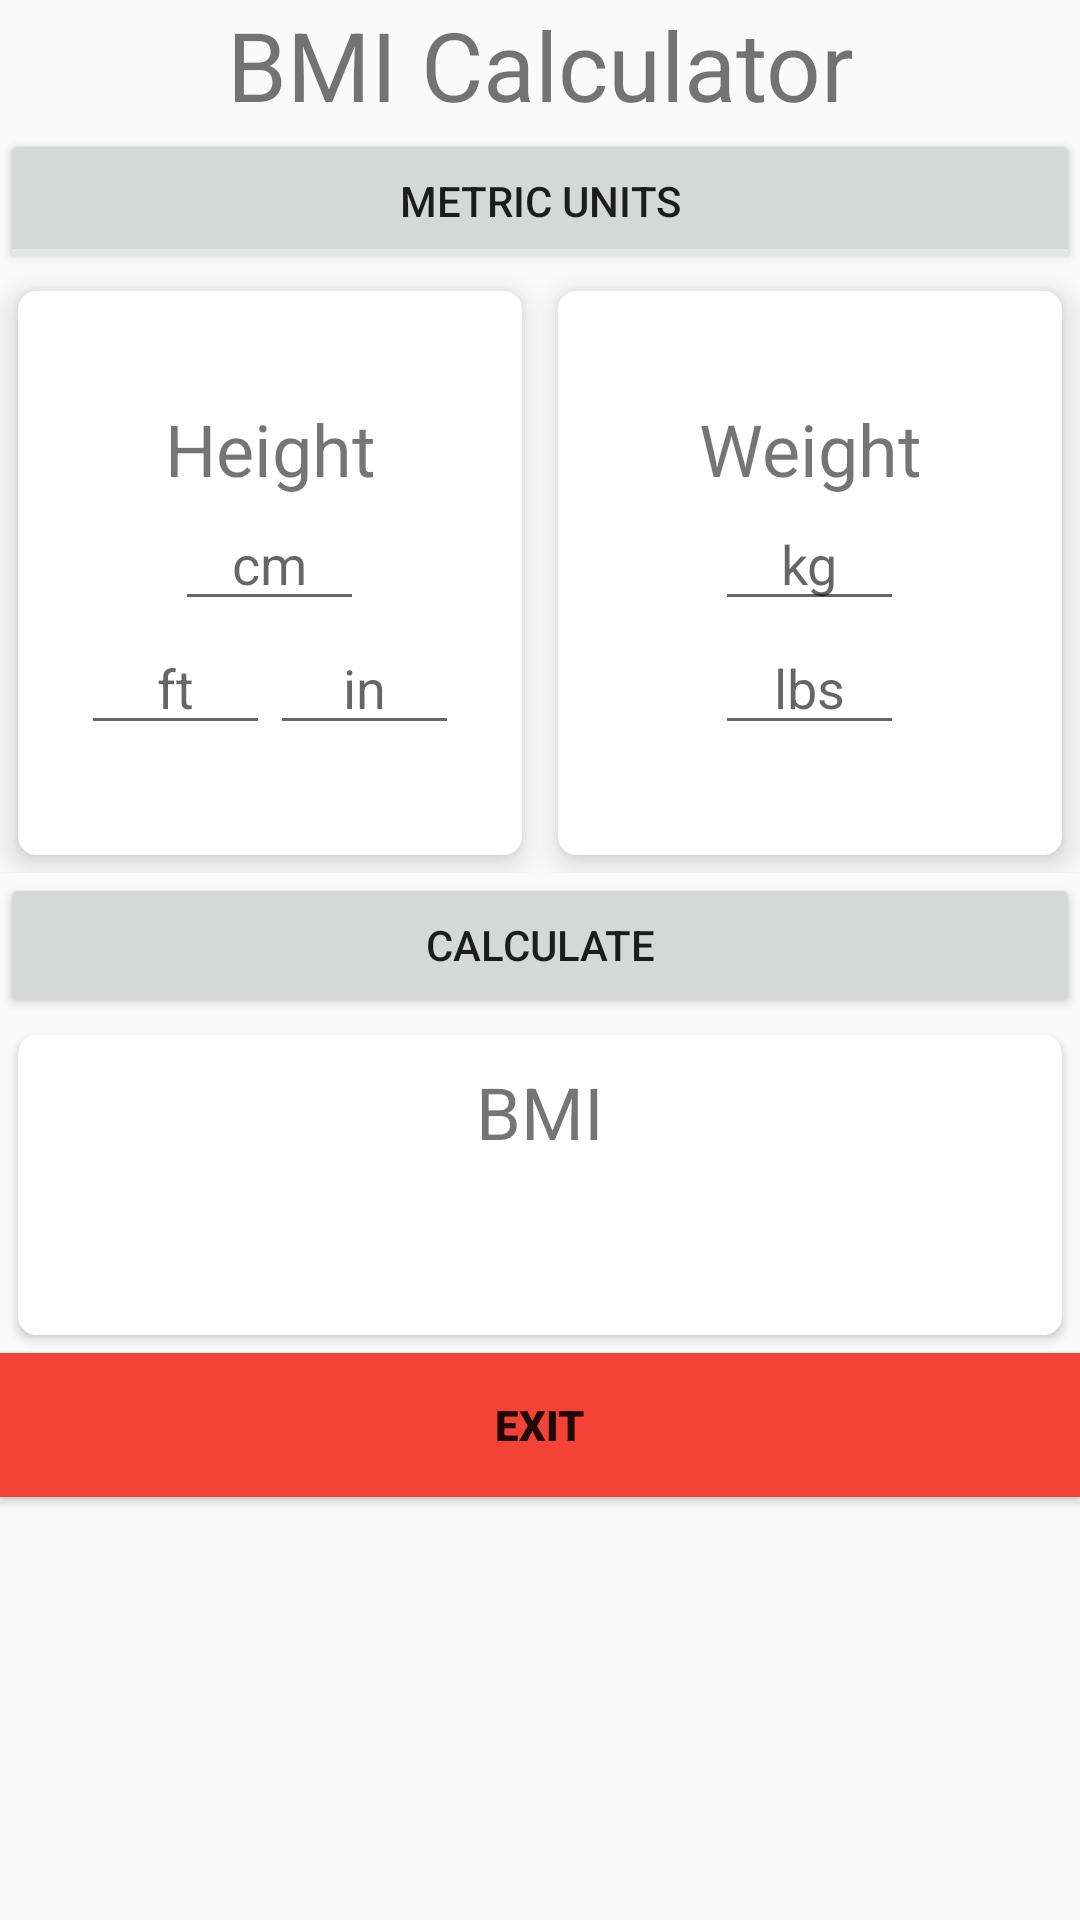

Layout XML and referenced resources for this Android screen:
<!-- AndroidManifest.xml: application theme AppTheme -->
<!-- res/layout/activity_bmi.xml -->
<?xml version="1.0" encoding="utf-8"?>
<LinearLayout xmlns:android="http://schemas.android.com/apk/res/android"
    xmlns:tools="http://schemas.android.com/tools"
    android:layout_width="match_parent"
    android:layout_height="match_parent"
    xmlns:app="http://schemas.android.com/apk/res-auto"
    tools:context=".BMICalculatorActivity"
    android:orientation="vertical">

    <TextView
        android:layout_width="match_parent"
        android:layout_height="wrap_content"
        android:gravity="center_horizontal"
        android:text="BMI Calculator"
        android:textSize="32sp"/>

    <ToggleButton
        android:id="@+id/activity_main_toggleunits"
        android:layout_width="match_parent"
        android:layout_height="wrap_content"
        android:checked="true"
        android:textOff="Imperial Units"
        android:textOn="Metric Units" />

    <LinearLayout
        android:layout_width="match_parent"
        android:layout_height="200dp"
        android:orientation="horizontal">

        <androidx.cardview.widget.CardView
            android:layout_width="0dp"
            android:layout_weight="0.5"
            android:layout_height="match_parent"
            android:layout_margin="6dp"
            app:cardElevation="6dp"
            app:cardCornerRadius="6dp">

            <LinearLayout
                android:layout_width="match_parent"
                android:layout_height="wrap_content"
                android:orientation="vertical"
                android:layout_gravity="center_vertical">

                <TextView
                    android:id="@+id/activity_main_heightlabel"
                    android:layout_width="match_parent"
                    android:layout_height="wrap_content"
                    android:gravity="center_horizontal"
                    android:text="Height"
                    android:textSize="24sp"/>

                <EditText
                    android:id="@+id/activity_main_heightcm"
                    android:layout_width="wrap_content"
                    android:layout_height="wrap_content"
                    android:ems="3"
                    android:inputType="numberDecimal"
                    android:layout_gravity="center_horizontal"
                    android:gravity="center_horizontal"
                    android:hint="cm"/>

                <LinearLayout
                    android:layout_width="match_parent"
                    android:layout_height="wrap_content"
                    android:orientation="horizontal"
                    android:gravity="center_horizontal">

                    <EditText
                        android:id="@+id/activity_main_heightfeet"
                        android:layout_width="wrap_content"
                        android:layout_height="wrap_content"
                        android:ems="3"
                        android:inputType="numberDecimal"
                        android:gravity="center_horizontal"
                        android:hint="ft"/>

                    <EditText
                        android:id="@+id/activity_main_heightinches"
                        android:layout_width="wrap_content"
                        android:layout_height="wrap_content"
                        android:ems="3"
                        android:inputType="numberDecimal"
                        android:gravity="center_horizontal"
                        android:hint="in"/>

                </LinearLayout>

            </LinearLayout>

        </androidx.cardview.widget.CardView>

        <androidx.cardview.widget.CardView
            android:layout_width="0dp"
            android:layout_weight="0.5"
            android:layout_height="match_parent"
            android:layout_margin="6dp"
            app:cardElevation="6dp"
            app:cardCornerRadius="6dp">

            <LinearLayout
                android:layout_width="match_parent"
                android:layout_height="wrap_content"
                android:orientation="vertical"
                android:layout_gravity="center_vertical">

                <TextView
                    android:id="@+id/activity_main_weightlabel"
                    android:layout_width="match_parent"
                    android:layout_height="wrap_content"
                    android:gravity="center_horizontal"
                    android:text="Weight"
                    android:textSize="24sp"/>

                <EditText
                    android:id="@+id/activity_main_weightkgs"
                    android:layout_width="wrap_content"
                    android:layout_height="wrap_content"
                    android:ems="3"
                    android:inputType="numberDecimal"
                    android:layout_gravity="center_horizontal"
                    android:gravity="center_horizontal"
                    android:hint="kg"/>

                <EditText
                    android:id="@+id/activity_main_weightlbs"
                    android:layout_width="wrap_content"
                    android:layout_height="wrap_content"
                    android:ems="3"
                    android:inputType="numberDecimal"
                    android:layout_gravity="center_horizontal"
                    android:gravity="center_horizontal"
                    android:hint="lbs"/>

            </LinearLayout>
        </androidx.cardview.widget.CardView>

    </LinearLayout>

    <Button
        android:id="@+id/activity_main_calculate"
        android:layout_width="match_parent"
        android:layout_height="wrap_content"
        android:layout_gravity="center_horizontal"
        android:text="Calculate" />

    <androidx.cardview.widget.CardView
        android:layout_width="match_parent"
        android:layout_height="100dp"
        app:cardCornerRadius="6dp"
        app:cardMaxElevation="6dp"
        android:layout_margin="6dp"
        android:id="@+id/activity_main_resultcard">

        <LinearLayout
            android:layout_width="match_parent"
            android:layout_height="wrap_content"
            android:orientation="vertical"
            android:layout_gravity="center_vertical">

            <TextView
                android:layout_width="match_parent"
                android:layout_height="wrap_content"
                android:gravity="center_horizontal"
                android:text="BMI"
                android:textSize="24sp"/>

            <TextView
                android:layout_width="match_parent"
                android:layout_height="wrap_content"
                android:layout_gravity="center_horizontal"
                android:gravity="center_horizontal"
                android:id="@+id/activity_main_bmi"
                android:textSize="20sp"/>

            <TextView
                android:layout_width="match_parent"
                android:layout_height="wrap_content"
                android:layout_gravity="center_horizontal"
                android:gravity="center_horizontal"
                android:id="@+id/activity_main_category"
                android:textSize="16sp"/>

        </LinearLayout>

    </androidx.cardview.widget.CardView>

    <Button
        android:id="@+id/ExitPage"
        android:layout_width="match_parent"
        android:layout_height="wrap_content"
        android:background="#F44336"
        android:fontFamily="sans-serif-black"
        android:text="Exit" />

</LinearLayout>
<!-- resources referenced by this layout -->
<resources>
  <style name="AppTheme" parent="Theme.AppCompat.Light.NoActionBar">
          
          <item name="colorPrimary">@color/colorPrimary</item>
          <item name="colorPrimaryDark">@color/colorPrimaryDark</item>
          <item name="colorAccent">@color/colorAccent</item>
      </style>
  <color name="colorPrimary">#000000</color>
  <color name="colorPrimaryDark">#000000</color>
  <color name="colorAccent">#64ffffff</color>
</resources>
